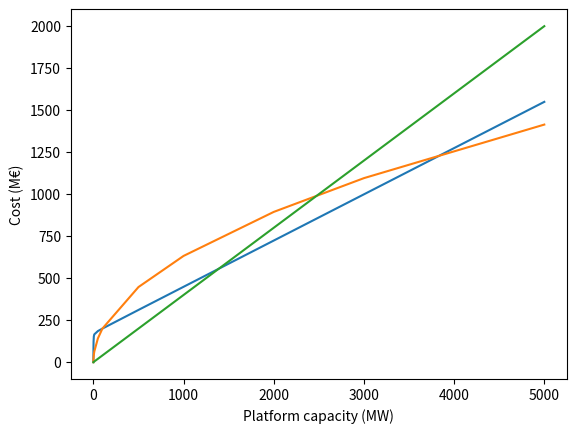

The script that saved this image:
import numpy as np
import matplotlib.pyplot as plt

inflation = 1.0519
a = inflation*0.125 + 0.1437
b = inflation*165

def C(P):
    return a*P + 2*b*np.arctan(P)/np.pi

def C2(P):
    return 20*P**0.5

P_values = [0, 0.001, 0.01, 0.1, 0.5, 1, 2, 5, 10, 50, 100, 500, 1000, 2000, 3000, 5000]
fig, ax = plt.subplots()
ax.plot(P_values, [C(P) for P in P_values])
ax.plot(P_values, [C2(P) for P in P_values])
ax.plot(P_values, [0.4*P for P in P_values])
ax.set_xlabel('Platform capacity (MW)')
ax.set_ylabel('Cost (M\u20ac)')

